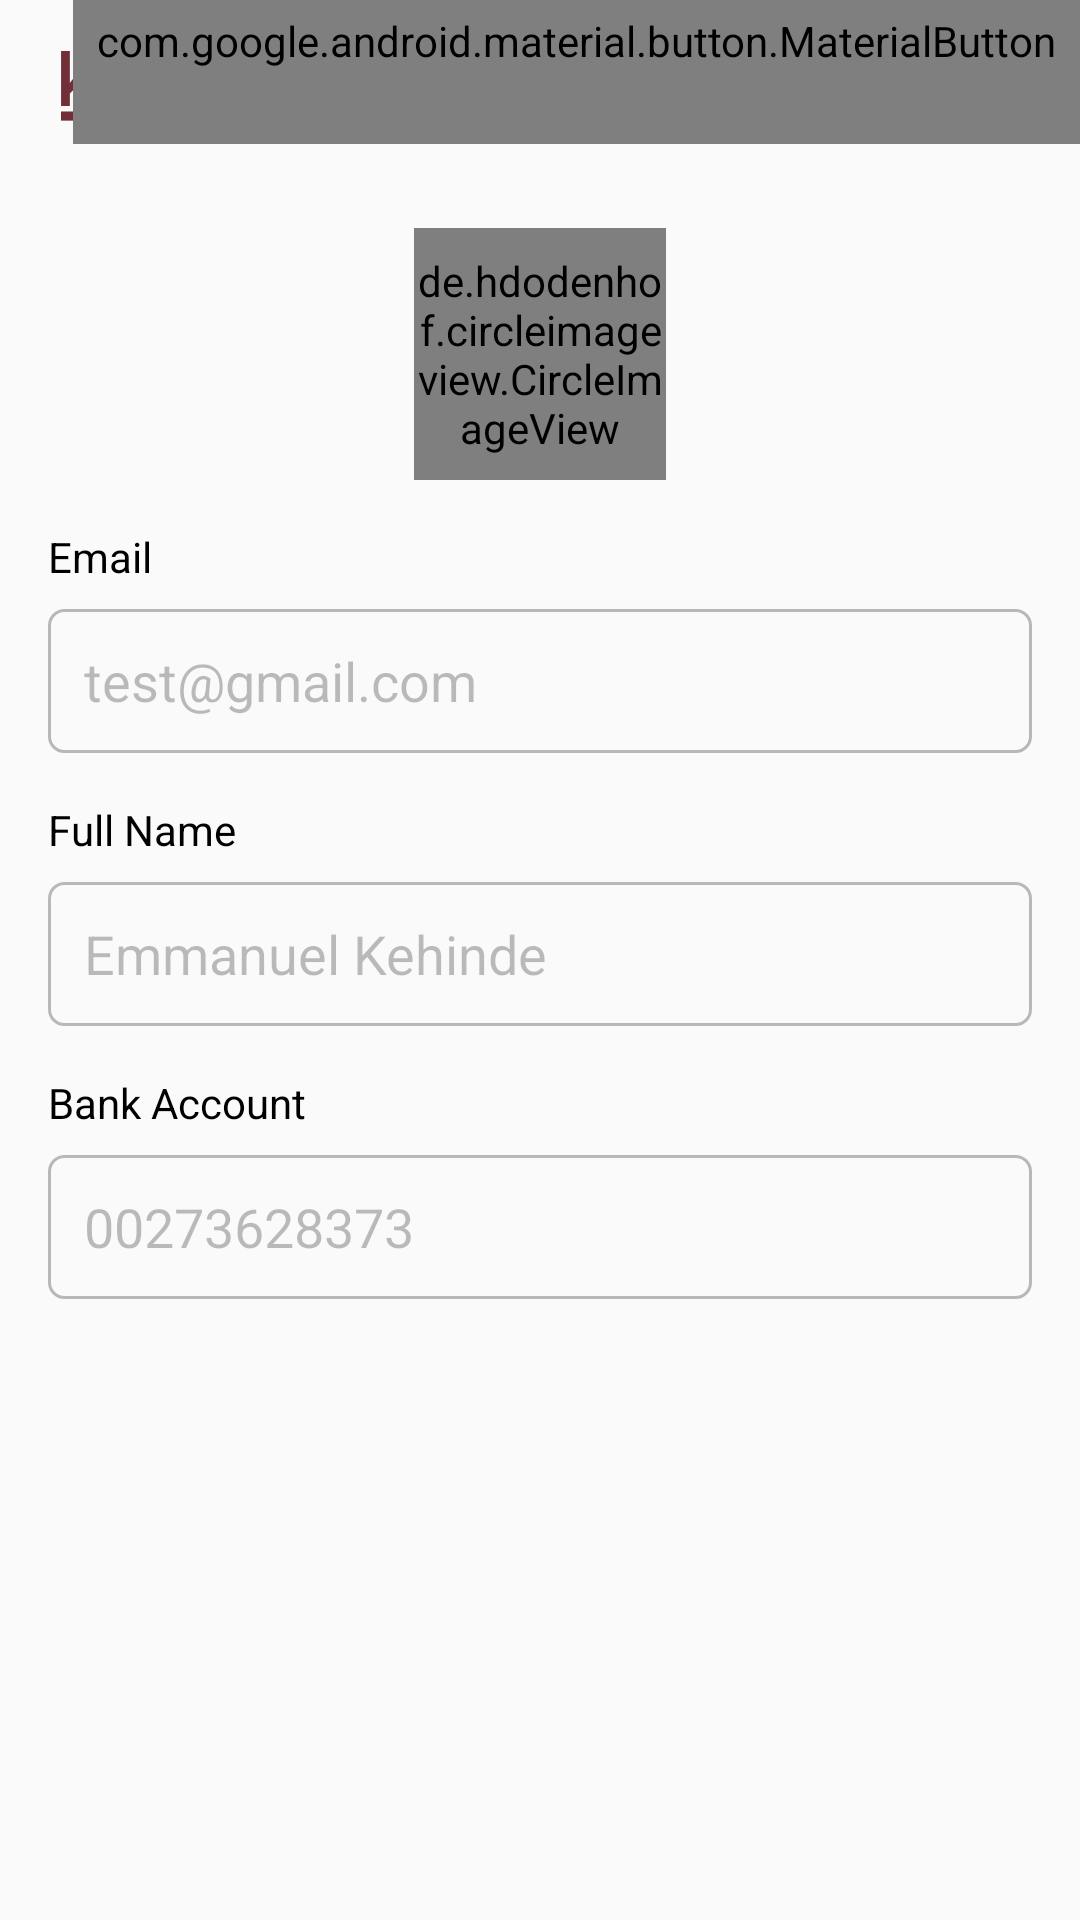

The Android layout XML behind this screen, and the referenced resources:
<!-- AndroidManifest.xml: application theme AppTheme -->
<!-- res/layout/fragment_profile.xml -->
<?xml version="1.0" encoding="utf-8"?>
<androidx.core.widget.NestedScrollView xmlns:android="http://schemas.android.com/apk/res/android"
    xmlns:app="http://schemas.android.com/apk/res-auto"
    xmlns:tools="http://schemas.android.com/tools"
    android:layout_width="match_parent"
    android:layout_height="match_parent"
    android:overScrollMode="never"
    tools:context=".ui.profile.ProfileFragment">

    <androidx.constraintlayout.widget.ConstraintLayout
        android:layout_width="match_parent"
        android:layout_height="match_parent">

        <ImageView
            android:id="@+id/imageView2"
            android:layout_width="150dp"
            android:layout_height="40dp"
            android:layout_marginStart="0dp"
            android:layout_marginLeft="0dp"
            android:layout_marginTop="12dp"
            android:src="@drawable/logo_large"
            android:tint="@color/colorAccent"
            app:layout_constraintStart_toStartOf="parent"
            app:layout_constraintTop_toTopOf="parent" />

        <com.google.android.material.button.MaterialButton
            android:id="@+id/btnEdit"
            style="@style/Widget.MaterialComponents.Button.TextButton"
            android:layout_width="wrap_content"
            android:layout_height="wrap_content"
            android:text="EDIT"
            android:textColor="@color/grey2"
            app:layout_constraintEnd_toEndOf="parent"
            app:layout_constraintTop_toTopOf="parent"
            app:rippleColor="@android:color/transparent" />

        <de.hdodenhof.circleimageview.CircleImageView
            android:id="@+id/imgProfileImage"
            android:layout_width="84dp"
            android:layout_height="84dp"
            android:layout_marginTop="24dp"
            app:layout_constraintBottom_toTopOf="@+id/constraintLayout1"
            app:layout_constraintEnd_toEndOf="parent"
            app:layout_constraintHorizontal_bias="0.5"
            app:layout_constraintStart_toStartOf="parent"
            app:layout_constraintTop_toBottomOf="@id/imageView2"
            app:layout_constraintVertical_chainStyle="spread_inside"
            tools:src="@mipmap/ic_launcher_round" />

        <androidx.constraintlayout.widget.ConstraintLayout
            android:id="@+id/constraintLayout1"
            android:layout_width="match_parent"
            android:layout_height="wrap_content"
            android:layout_marginTop="16dp"
            app:layout_constraintBottom_toTopOf="@+id/constraintLayout3"
            app:layout_constraintEnd_toEndOf="parent"
            app:layout_constraintHorizontal_bias="0.5"
            app:layout_constraintStart_toStartOf="parent"
            app:layout_constraintTop_toBottomOf="@+id/imgProfileImage">

            <TextView
                android:id="@+id/txtEmail"
                style="@style/BodyTextStyle"
                android:layout_width="wrap_content"
                android:layout_height="wrap_content"
                android:layout_marginStart="16dp"
                android:layout_marginLeft="16dp"
                android:layout_marginBottom="8dp"
                android:text="Email"
                app:layout_constraintBottom_toTopOf="@+id/edtEmail"
                app:layout_constraintStart_toStartOf="parent"
                app:layout_constraintTop_toTopOf="parent" />

            <EditText
                android:id="@+id/edtEmail"
                style="@style/EditTextStyle"
                android:layout_width="0dp"
                android:layout_height="@dimen/editTextHeight"
                android:layout_marginStart="16dp"
                android:layout_marginLeft="16dp"
                android:layout_marginEnd="16dp"
                android:layout_marginRight="16dp"
                android:ems="10"
                android:text="test@gmail.com"
                android:enabled="false"
                android:inputType="textEmailAddress"
                app:layout_constraintBottom_toBottomOf="parent"
                app:layout_constraintEnd_toEndOf="parent"
                app:layout_constraintStart_toStartOf="parent" />
        </androidx.constraintlayout.widget.ConstraintLayout>

        <androidx.constraintlayout.widget.ConstraintLayout
            android:id="@+id/constraintLayout3"
            android:layout_width="match_parent"
            android:layout_height="wrap_content"
            android:layout_marginTop="16dp"
            app:layout_constraintBottom_toTopOf="@+id/btnSave"
            app:layout_constraintEnd_toEndOf="parent"
            app:layout_constraintHorizontal_bias="0.5"
            app:layout_constraintStart_toStartOf="parent"
            app:layout_constraintTop_toBottomOf="@+id/constraintLayout1">

            <TextView
                android:id="@+id/txtFullName"
                style="@style/BodyTextStyle"
                android:layout_width="wrap_content"
                android:layout_height="wrap_content"
                android:layout_marginStart="16dp"
                android:layout_marginLeft="16dp"
                android:layout_marginBottom="8dp"
                android:text="Full Name"
                app:layout_constraintBottom_toTopOf="@+id/edtFullName"
                app:layout_constraintStart_toStartOf="parent"
                app:layout_constraintTop_toTopOf="parent" />

            <EditText
                android:id="@+id/edtFullName"
                style="@style/EditTextStyle"
                android:layout_width="0dp"
                android:layout_height="@dimen/editTextHeight"
                android:layout_marginStart="16dp"
                android:layout_marginLeft="16dp"
                android:layout_marginEnd="16dp"
                android:layout_marginRight="16dp"
                android:ems="10"
                android:text="Emmanuel Kehinde"
                android:enabled="false"
                android:inputType="text"
                app:layout_constraintBottom_toBottomOf="parent"
                app:layout_constraintEnd_toEndOf="parent"
                app:layout_constraintStart_toStartOf="parent" />

        </androidx.constraintlayout.widget.ConstraintLayout>

        <androidx.constraintlayout.widget.ConstraintLayout
            android:id="@+id/constraintLayout4"
            android:layout_width="match_parent"
            android:layout_height="wrap_content"
            android:layout_marginTop="16dp"
            app:layout_constraintBottom_toTopOf="@+id/btnSave"
            app:layout_constraintEnd_toEndOf="parent"
            app:layout_constraintHorizontal_bias="0.5"
            app:layout_constraintStart_toStartOf="parent"
            app:layout_constraintTop_toBottomOf="@+id/constraintLayout3">

            <TextView
                android:id="@+id/txtBank"
                style="@style/BodyTextStyle"
                android:layout_width="wrap_content"
                android:layout_height="wrap_content"
                android:layout_marginStart="16dp"
                android:layout_marginLeft="16dp"
                android:layout_marginBottom="8dp"
                android:text="Bank Account"
                app:layout_constraintBottom_toTopOf="@+id/edtBank"
                app:layout_constraintStart_toStartOf="parent"
                app:layout_constraintTop_toTopOf="parent" />

            <EditText
                android:id="@+id/edtBank"
                style="@style/EditTextStyle"
                android:layout_width="0dp"
                android:layout_height="@dimen/editTextHeight"
                android:layout_marginStart="16dp"
                android:layout_marginLeft="16dp"
                android:layout_marginEnd="16dp"
                android:layout_marginRight="16dp"
                android:ems="10"
                android:text="00273628373"
                android:enabled="false"
                android:inputType="text"
                app:layout_constraintBottom_toBottomOf="parent"
                app:layout_constraintEnd_toEndOf="parent"
                app:layout_constraintStart_toStartOf="parent" />

        </androidx.constraintlayout.widget.ConstraintLayout>

        <Button
            android:id="@+id/btnSave"
            style="@style/ButtonLabelStyle"
            android:layout_width="0dp"
            android:layout_height="wrap_content"
            android:layout_marginStart="16dp"
            android:layout_marginLeft="16dp"
            android:layout_marginTop="32dp"
            android:layout_marginEnd="16dp"
            android:layout_marginRight="16dp"
            android:background="@drawable/button_background"
            android:text="Save Changes"
            android:visibility="invisible"
            android:textAllCaps="false"
            android:layout_marginBottom="@dimen/d16"
            app:layout_constraintBottom_toBottomOf="parent"
            app:layout_constraintEnd_toEndOf="parent"
            app:layout_constraintHorizontal_bias="0.5"
            app:layout_constraintStart_toStartOf="parent"
            app:layout_constraintTop_toBottomOf="@+id/constraintLayout4" />

    </androidx.constraintlayout.widget.ConstraintLayout>
</androidx.core.widget.NestedScrollView>
<!-- resources referenced by this layout -->
<resources>
  <color name="colorAccent">#722F37</color>
  <color name="grey2">#212121</color>
  <dimen name="d16">16dp</dimen>
  <dimen name="editTextHeight">48dp</dimen>
  <!-- drawable button_background (drawable) -->
  <?xml version="1.0" encoding="utf-8"?>
  <selector xmlns:android="http://schemas.android.com/apk/res/android">
  
      <item android:state_pressed="false" android:drawable="@drawable/button_background_unpressed"/>
      <item android:state_pressed="true" android:drawable="@drawable/button_background_pressed"/>
  </selector>
  <!-- drawable logo_large: png bitmap (drawable, 9088 bytes) -->
  <style name="BodyTextStyle">
          <item name="android:textSize">14sp</item>
          <item name="android:textColor">#000000</item>
      </style>
  <style name="ButtonLabelStyle">
          <item name="android:textSize">14sp</item>
          <item name="android:textColor">#ffffff</item>
      </style>
  <style name="EditTextStyle">
          <item name="android:background">@drawable/edit_text_background</item>
          <item name="android:paddingLeft">12dp</item>
          <item name="android:paddingRight">12dp</item>
      </style>
  <style name="AppTheme" parent="Theme.AppCompat.Light.DarkActionBar">
          
          <item name="colorPrimary">@color/colorPrimary</item>
          <item name="colorPrimaryDark">@color/colorPrimaryDark</item>
          <item name="colorAccent">@color/colorAccent</item>
      </style>
  <!-- drawable button_background_unpressed (drawable) -->
  <?xml version="1.0" encoding="utf-8"?>
  <shape xmlns:android="http://schemas.android.com/apk/res/android"
      android:shape="rectangle">
  
      <solid android:color="@color/colorAccent"/>
      <corners android:radius="@dimen/buttonCornerRadius"/>
  </shape>
  <!-- drawable button_background_pressed (drawable) -->
  <?xml version="1.0" encoding="utf-8"?>
  <shape xmlns:android="http://schemas.android.com/apk/res/android"
      android:shape="rectangle">
  
      <solid android:color="@color/colorAccentDark"/>
      <corners android:radius="@dimen/buttonCornerRadius"/>
  </shape>
  <!-- drawable edit_text_background (drawable) -->
  <?xml version="1.0" encoding="utf-8"?>
  <shape xmlns:android="http://schemas.android.com/apk/res/android"
      android:shape="rectangle">
  
      <solid android:color="@android:color/transparent"/>
      <corners android:radius="@dimen/editTextCornerRadius"/>
      <stroke
          android:color="@color/grey4"
          android:width="1dp"/>
  
  </shape>
  <color name="colorPrimary">#000</color>
  <color name="colorPrimaryDark">#48ffffff</color>
  <dimen name="buttonCornerRadius">5dp</dimen>
  <color name="colorAccentDark">#662b32</color>
  <dimen name="editTextCornerRadius">5dp</dimen>
  <color name="grey4">#44000000</color>
</resources>
